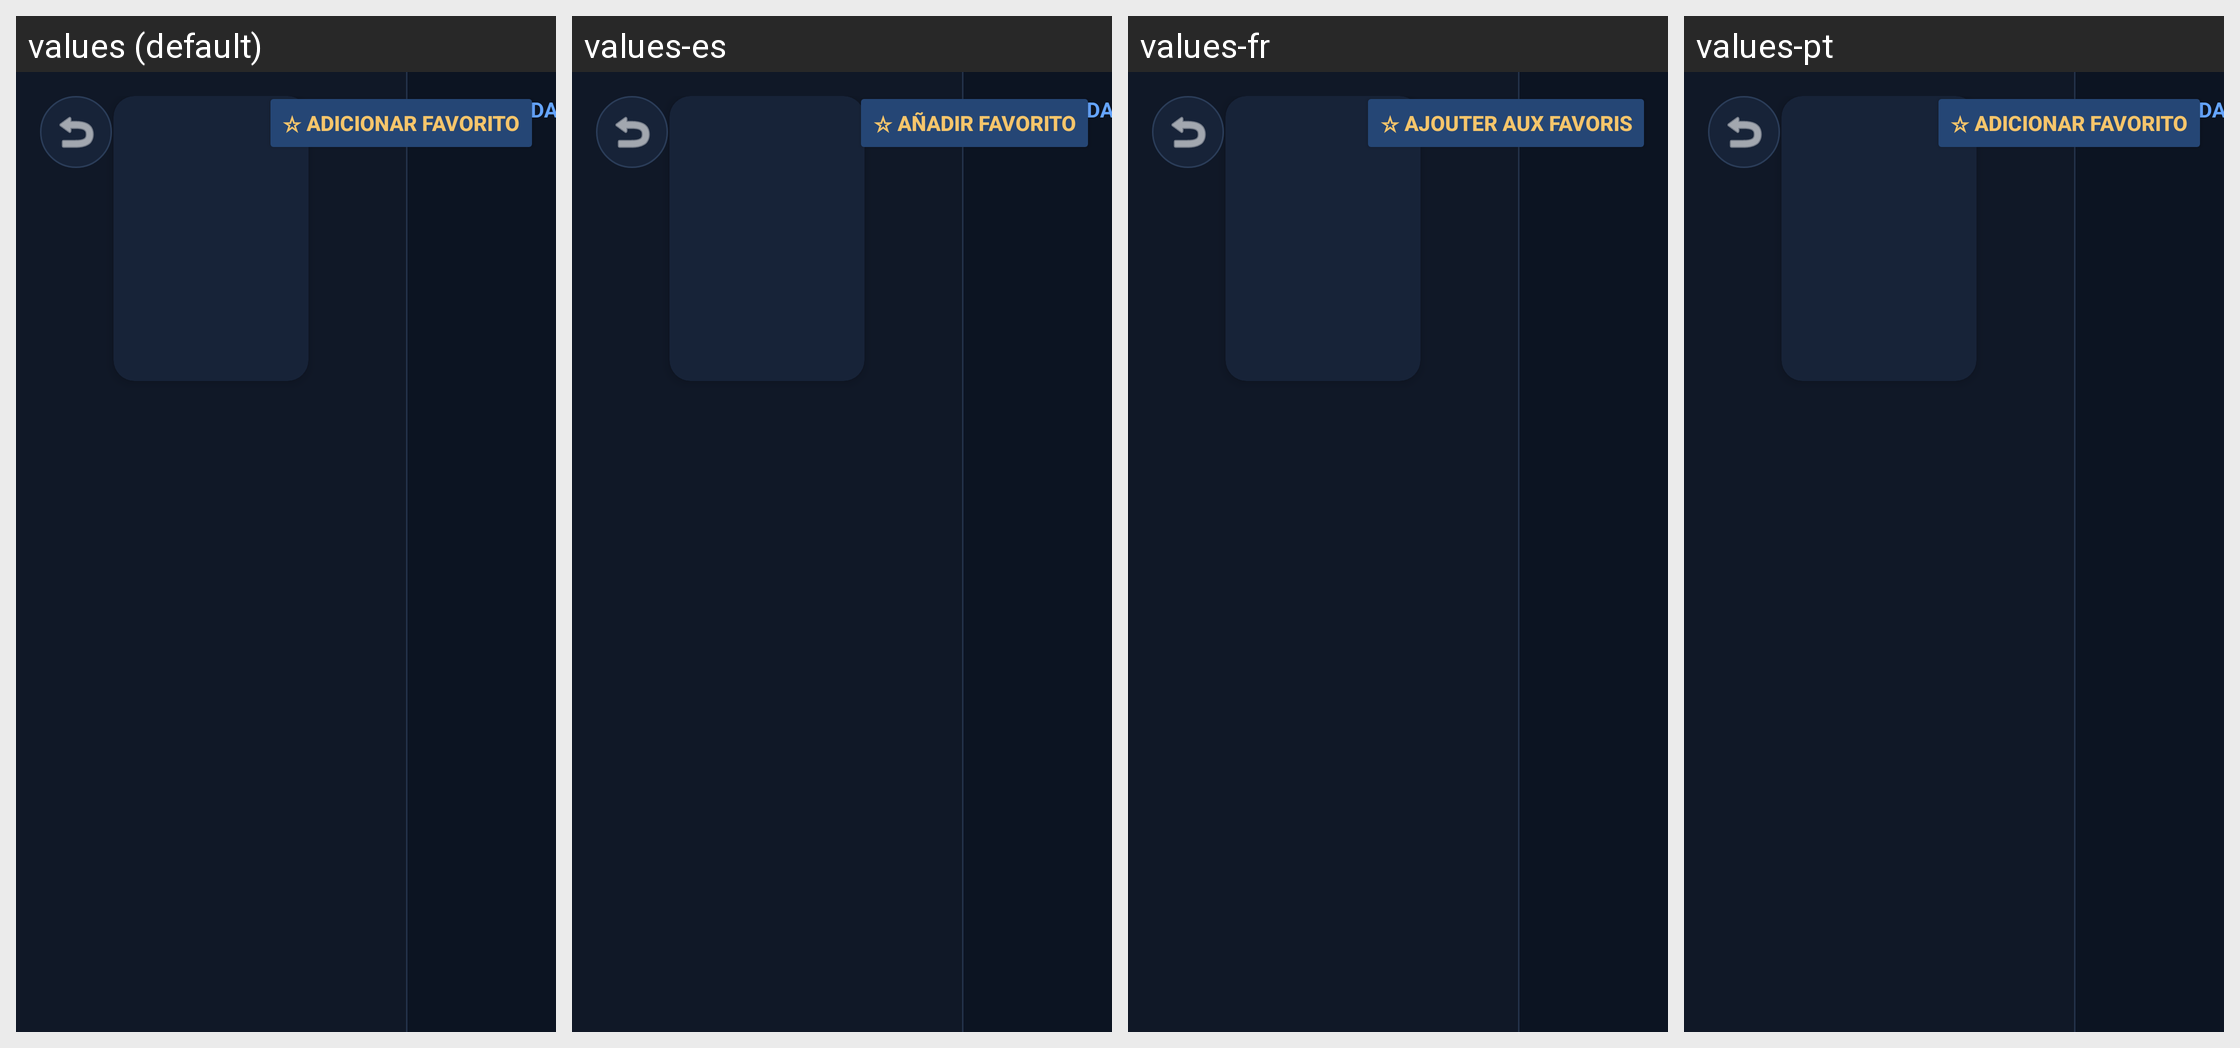

This grid shows one Android layout under several languages. Give, for every string resource on the screen, its name, the default text and each shown locale's text.
Android screen res/layout/activity_series_details.xml rendered under 4 locales, left to right: values (default), values-es, values-fr, values-pt. Device: Nexus 5 (rendered at 1080×1920; each locale shown at half size, 540×960, under a caption strip naming it); theme Theme.MyApplication.
Other locales in the repository, not shown: values-en.
Strings drawn on this screen, with the default value and each locale's value (text and hints the layout hard-codes, and strings that could not be matched under every locale, appear in the picture but are not listed):

seasons_title
  values: TEMPORADAS
  values-es: TEMPORADAS
  values-fr: SAISONS
  values-pt: TEMPORADAS

add_favorite_series
  values: ☆ Adicionar Favorito
  values-es: ☆ Añadir Favorito
  values-fr: ☆ Ajouter aux Favoris
  values-pt: ☆ Adicionar Favorito
